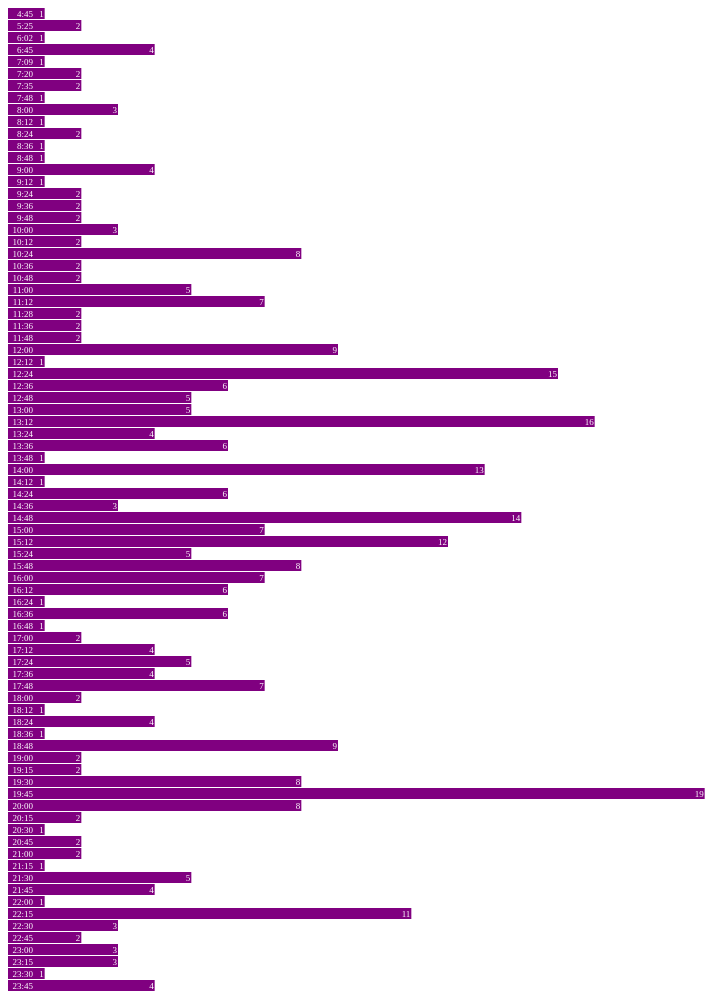
D3 v3 page, settled after 480 driven frames (8 s of simulated time); the page loaded 1 data file(s).



var width = 2200, barHeight = 12;

var x = d3.scale.linear()
    .range([0, width]);

var chart = d3.select(".chart")
    .attr("width", width);

d3.tsv("data-32-Outbound-AvgDiff-2014-03-01.tsv", type, function(error, data) {
  x.domain([0, 60]);
//d3.max(data, function(d) { return d.close; })]);

  chart.attr("height", barHeight * data.length);

  var bar = chart.selectAll("g")
      .data(data)
    .enter().append("g")
      .attr("transform", function(d, i) { return "translate(0," + i * barHeight + ")"; });

  bar.append("rect")
      .attr("width", function(d) { return x(d.close); })
      .attr("height", barHeight - 1);

  bar.append("text")
      .attr("x", function(d) { return x(d.close) - 1; })
      .attr("y", barHeight / 2)
      .attr("dy", ".35em")
      .text(function(d) { return d.close; });

  bar.append("text")
      .attr("x", 25)
      .attr("y", barHeight / 2)
      .attr("dy", ".35em")
      .text(function(d) { return d.date; });


});

function type(d) {
  d.value = +d.value; // coerce to number
  return d;
}



### data: data-32-Outbound-AvgDiff-2014-03-01.tsv
date	close
4:45	1
5:25	2
6:02	1
6:45	4
7:09	1
7:20	2
7:35	2
7:48	1
8:00	3
8:12	1
8:24	2
8:36	1
8:48	1
9:00	4
9:12	1
9:24	2
9:36	2
9:48	2
10:00	3
10:12	2
10:24	8
10:36	2
10:48	2
11:00	5
11:12	7
11:28	2
11:36	2
11:48	2
12:00	9
12:12	1
12:24	15
12:36	6
12:48	5
13:00	5
13:12	16
13:24	4
13:36	6
13:48	1
14:00	13
14:12	1
14:24	6
14:36	3
14:48	14
15:00	7
15:12	12
15:24	5
15:48	8
16:00	7
16:12	6
16:24	1
16:36	6
16:48	1
17:00	2
17:12	4
17:24	5
17:36	4
17:48	7
18:00	2
18:12	1
18:24	4
... 22 more rows